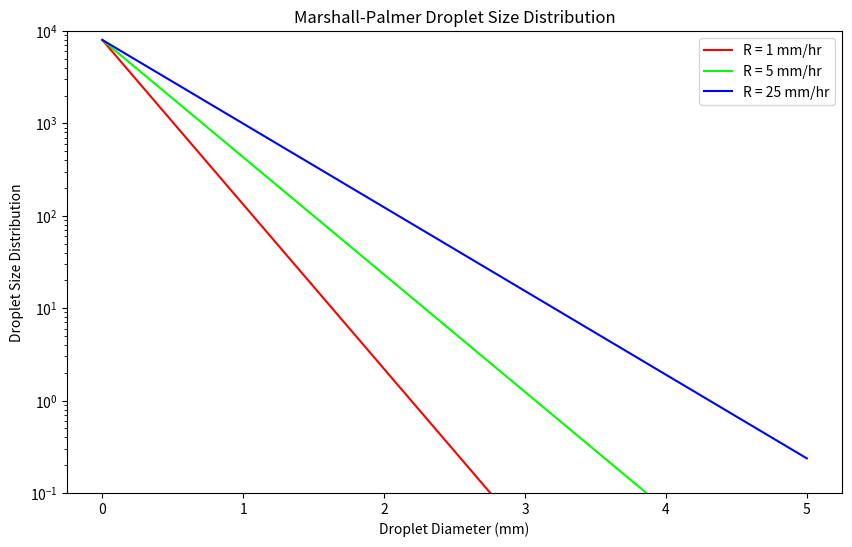

Reproduce this figure in Python.
import math
import matplotlib.pyplot as plt

def calc_marshall_palmer_dropletsize_distribution_as_cm(droplet_diameter_cm: float, rainfall_rate_mm_hr: float) -> float:
    """Calculate the droplet size distribution of raindrops using the Marshall-Palmer distribution.

    The Marshall-Palmer distribution is given by:
    N(D) = N0 * exp(-Lambda * D)
    where:
    - N(D) is the number of droplets per unit volume per unit diameter interval
    - N0 is the intercept parameter (typically around 8000 m^-3 mm^-1)
    - Lambda is the slope parameter (related to the rainfall rate)
    - D is the diameter of the droplets

    Args:
        droplet_diameter_cm (float): The diameter of the raindrop in centimeters.
        rainfall_rate_mm_hr (float): The rainfall rate in millimeters per hour.

    Returns:
        float: The droplet size distribution for a given diameter D.
    """
    # Parameters for the Marshall-Palmer distribution
    N0 = 0.008  # cm^-4
    Lambda = 41 * (rainfall_rate_mm_hr ** -0.21)  # cm^-1

    # Calculate the droplet size distribution
    N_D = N0 * math.exp(-Lambda * droplet_diameter_cm)

    return N_D

def calc_marshall_palmer_dropletsize_distribution_as_mm(droplet_diameter_mm: float, rainfall_rate_mm_hr: float) -> float:
    """Calculate the droplet size distribution of raindrops using the Marshall-Palmer distribution.

    The Marshall-Palmer distribution is given by:
    N(D) = N0 * exp(-Lambda * D)
    where:
    - N(D) is the number of droplets per unit volume per unit diameter interval
    - N0 is the intercept parameter (typically around 8000 m^-3 mm^-1)
    - Lambda is the slope parameter (related to the rainfall rate)
    - D is the diameter of the droplets

    Args:
        droplet_diameter_mm (float): The diameter of the raindrop in millimeters.
        rainfall_rate_mm_hr (float): The rainfall rate in millimeters per hour.

    Returns:
        float: The droplet size distribution for a given diameter D.
    """
    # Parameters for the Marshall-Palmer distribution
    N0 = 8000  # m^-1 mm^-1
    Lambda = 4.1 * (rainfall_rate_mm_hr ** -0.21)  # mm^-1

    # Calculate the droplet size distribution
    N_D = N0 * math.exp(-Lambda * droplet_diameter_mm)

    return N_D

results: list[float] = []

# Rainfall rates in mm/hr
R = [1, 5, 25]

# 0 cm to 0.5 cm in 0.01 cm increments
D_cm = [x * 0.01 for x in range(0, 51)]

# 0 mm to 5 mm in 0.1 mm increments
D_mm = [x * 0.1 for x in range(0, 51)]

for rainfall_rate in R:
    results.append(
        [calc_marshall_palmer_dropletsize_distribution_as_mm(d, rainfall_rate) for d in D_mm]
    )

plt.figure(figsize=(10, 6), dpi=100)
plt.plot(D_mm, results[0], color='#ff0000', lw=1.5, label='R = 1 mm/hr')
plt.plot(D_mm, results[1], color='#00ff00', lw=1.5, label='R = 5 mm/hr')
plt.plot(D_mm, results[2], color='#0000ff', lw=1.5, label='R = 25 mm/hr')
plt.xlabel('Droplet Diameter (mm)')
plt.ylabel('Droplet Size Distribution')
plt.title('Marshall-Palmer Droplet Size Distribution')
plt.yscale('log', base=10)

# For mm, [10e-2, 10e3]
# For cm, [10e-6, 10e-1] 
plt.ylim(10e-2, 10e3)

plt.legend()
plt.show()
